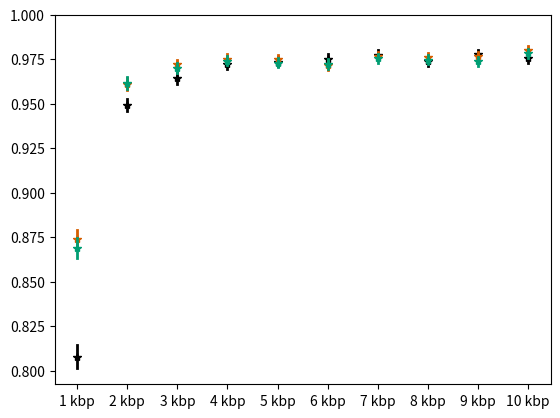

Generate this figure with matplotlib: (Note: this script raises an exception after producing the figure.)
#!/usr/bin/env python

import sys
import matplotlib as mpl
if len(sys.argv) > 1:
    mpl.use('Agg')

from pylab import *
from scipy.stats import beta


CDS = '''size	ssc_aut	ssc_sib	agre_aut
1 kbp	8738	8689	8079
2 kbp	9611	9617	9493
3 kbp	9721	9703	9642
4 kbp	9752	9742	9725
5 kbp	9750	9731	9736
6 kbp	9716	9723	9752
7 kbp	9768	9756	9775
8 kbp	9763	9747	9738
9 kbp	9766	9737	9780
10 kbp	9801	9782	9754'''

'''
20 kbp	9776	9744	9790
30 kbp	9797	9792	9761
40 kbp	9803	9807	9803
50 kbp	9797	9765	9821
60 kbp	9802	9802	9801
70 kbp	9810	9795	9814
80 kbp	9831	9805	9789
90 kbp	9817	9806	9799
100 kbp	9825	9811	9796'''



CDS_old = '''size	agre	ssc
2kbp	8806	9117
3kbp	9354	9506
4kbp	9641	9636
5kbp	9726	9719
6kbp	9742	9738
7kbp	9760	9752
8kbp	9778	9781
9kbp	9791	9770
10kbp	9799	9768
20kbp	9817	9798
30kbp	9820	9802
40kbp	9844	9805
50kbp	9845	9840
60kbp	9839	9825
70kbp	9854	9846
80kbp	9864	9831
90kbp	9853	9841
100kbp	9874	9842'''

ls = CDS.split("\n");
hcs = ls[0].split("\t")
    
def plotFCI(n,x,c):
    bd = beta(n,10000-n)
    lid = plot([x,x],[bd.ppf(0.05),bd.isf(0.05)],c=c,lw=2)
    plot([x],n/10000.,'*',c=c)
    return lid[0]

clf()
xls = []
for x,l in enumerate(ls[1:]):
    cs = l.split('\t')
    assert len(cs) == len(hcs)

# CDS = '''size	ssc_aut	ssc_sib	agre_aut

    cnvSize,sscAutOK,sscSibOK,agreAutOK = cs
    agreAutOK = int(agreAutOK)
    sscAutOK = int(sscAutOK)
    sscSibOK = int(sscSibOK)
    aal = plotFCI(agreAutOK,x,'k')
    sal = plotFCI(sscAutOK,x,[213/255., 94 /255., 0  /255.])
    ssl = plotFCI(sscSibOK,x,[0  /255., 158/255., 115/255.])
    xls.append(cnvSize)
# xticks(arange(len(xls)),xls,fontsize=8,rotation=-90)
xticks(arange(len(xls)),xls)
yl = ylim()
ylim([yl[0],1])
grid(b=True,axis='x')
xlabel('CNV size')
ylabel('power')
legend([sal,ssl,aal],['SSC affected','SSC unaffected','AGRE affected'])
gcf().set_size_inches(7,3)
tight_layout()
if len(sys.argv) > 1:
    gcf().savefig(sys.argv[1])
else:
    show()
